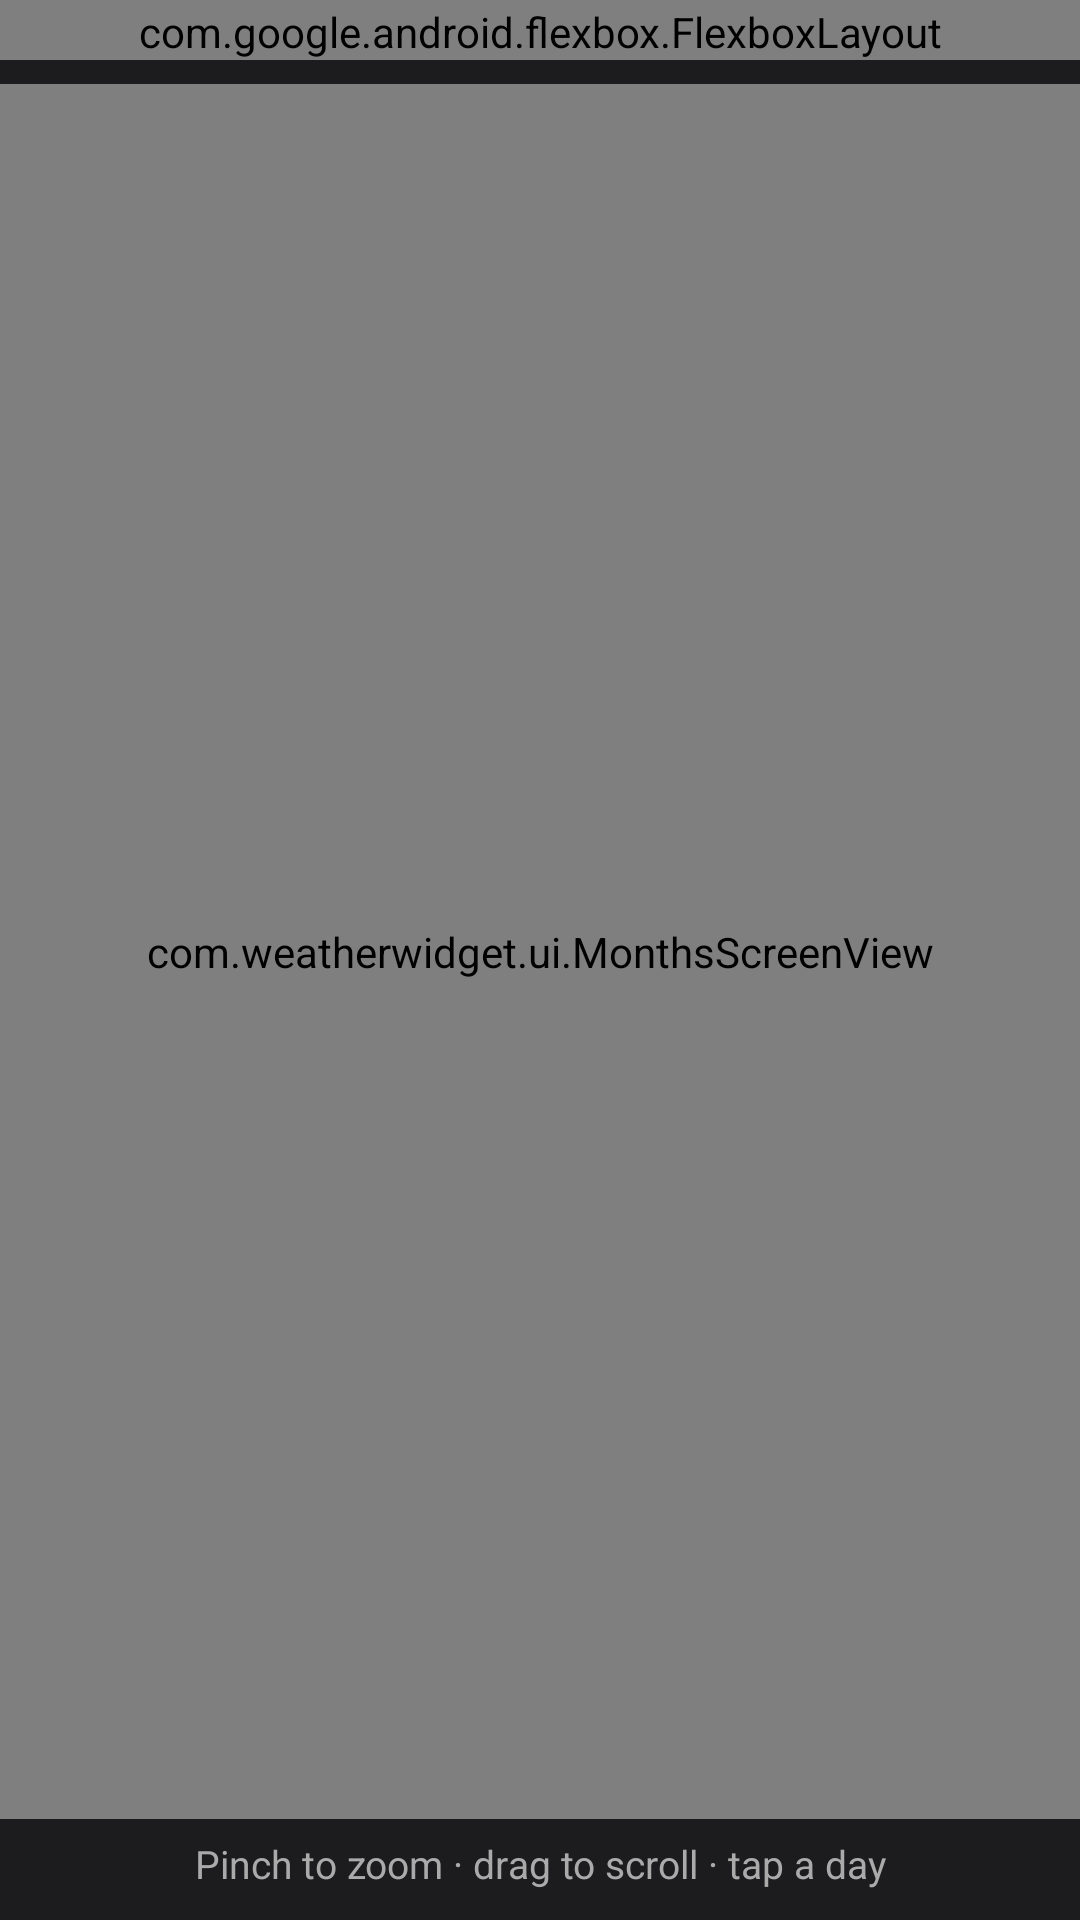

Reconstruct the res/layout file that produces this screen, plus the resources it refers to.
<!-- AndroidManifest.xml: application theme Theme.WeatherWidget -->
<!-- res/layout/activity_months_view.xml -->
<?xml version="1.0" encoding="utf-8"?>
<LinearLayout xmlns:android="http://schemas.android.com/apk/res/android"
    xmlns:app="http://schemas.android.com/apk/res-auto"
    xmlns:tools="http://schemas.android.com/tools"
    android:id="@+id/months_root"
    android:layout_width="match_parent"
    android:layout_height="match_parent"
    android:background="@color/background"
    android:fitsSystemWindows="true"
    android:orientation="vertical">

    <com.google.android.flexbox.FlexboxLayout
        android:layout_width="match_parent"
        android:layout_height="wrap_content"
        android:paddingStart="12dp"
        android:paddingTop="1dp"
        android:paddingEnd="12dp"
        app:alignItems="center"
        app:flexDirection="row"
        app:flexWrap="wrap">

        <ImageButton
            android:id="@+id/back_button"
            android:layout_width="36dp"
            android:layout_height="36dp"
            android:background="?attr/selectableItemBackgroundBorderless"
            android:contentDescription="@string/back"
            android:src="@drawable/ic_arrow_back" />

        <TextView
            android:id="@+id/title"
            android:layout_width="wrap_content"
            android:layout_height="wrap_content"
            android:layout_marginStart="4dp"
            android:text="@string/months_view_title"
            android:textColor="@color/widget_text_primary"
            android:textSize="18sp"
            android:textStyle="bold" />

        <Space
            android:layout_width="0dp"
            android:layout_height="1dp"
            app:layout_flexGrow="1" />

        <TextView
            android:id="@+id/api_source_button"
            android:layout_width="wrap_content"
            android:layout_height="32dp"
            android:layout_marginStart="8dp"
            android:clickable="true"
            android:focusable="true"
            android:gravity="center"
            android:minHeight="32dp"
            android:paddingStart="10dp"
            android:paddingEnd="10dp"
            android:textSize="14sp"
            android:textStyle="bold"
            tools:text="NWS" />
    </com.google.android.flexbox.FlexboxLayout>

    <com.weatherwidget.ui.MonthsScreenView
        android:id="@+id/months_graph"
        android:layout_width="match_parent"
        android:layout_height="0dp"
        android:layout_marginTop="8dp"
        android:layout_weight="1" />

    
    <TextView
        android:id="@+id/months_more_history"
        android:layout_width="match_parent"
        android:layout_height="wrap_content"
        android:background="?attr/selectableItemBackground"
        android:clickable="true"
        android:focusable="true"
        android:gravity="center"
        android:paddingStart="16dp"
        android:paddingTop="8dp"
        android:paddingEnd="16dp"
        android:paddingBottom="4dp"
        android:textColor="#81D4FA"
        android:textSize="14sp"
        android:visibility="gone" />

    <TextView
        android:id="@+id/months_hint"
        android:layout_width="match_parent"
        android:layout_height="wrap_content"
        android:gravity="center"
        android:paddingTop="6dp"
        android:paddingBottom="10dp"
        android:text="@string/months_view_hint"
        android:textColor="@color/widget_text_secondary"
        android:textSize="13sp" />
</LinearLayout>
<!-- resources referenced by this layout -->
<resources>
  <color name="background">#1C1C1E</color>
  <color name="widget_text_primary">#FFFFFF</color>
  <color name="widget_text_secondary">#AAAAAA</color>
  <!-- drawable ic_arrow_back (drawable) -->
  <?xml version="1.0" encoding="utf-8"?>
  <vector xmlns:android="http://schemas.android.com/apk/res/android"
      android:width="24dp"
      android:height="24dp"
      android:viewportWidth="24"
      android:viewportHeight="24"
      android:tint="@color/widget_text_primary">
      <path
          android:fillColor="@android:color/white"
          android:pathData="M20,11H7.83l5.59,-5.59L12,4l-8,8 8,8 1.41,-1.41L7.83,13H20v-2z"/>
  </vector>
  <string name="back">Back</string>
  <string name="months_view_hint">Pinch to zoom · drag to scroll · tap a day</string>
  <string name="months_view_title">Months</string>
  <style name="Theme.WeatherWidget" parent="Theme.AppCompat.Light.NoActionBar">
          <item name="colorPrimary">@color/primary</item>
          <item name="colorPrimaryDark">@color/primary_dark</item>
          <item name="colorAccent">@color/accent</item>
          
          <item name="buttonStyle">@style/Widget.WeatherWidget.Button</item>
          <item name="android:buttonStyle">@style/Widget.WeatherWidget.Button</item>
          <item name="imageButtonStyle">@style/Widget.WeatherWidget.ImageButton</item>
          <item name="android:imageButtonStyle">@style/Widget.WeatherWidget.ImageButton</item>
          <item name="borderlessButtonStyle">@style/Widget.WeatherWidget.Button.Borderless</item>
          <item name="android:borderlessButtonStyle">@style/Widget.WeatherWidget.Button.Borderless</item>
      </style>
  <color name="primary">#007AFF</color>
  <color name="primary_dark">#0056B3</color>
  <color name="accent">#5AC8FA</color>
  <style name="Widget.WeatherWidget.Button" parent="Widget.AppCompat.Button">
          <item name="android:stateListAnimator">@animator/button_press_scale</item>
      </style>
  <style name="Widget.WeatherWidget.ImageButton" parent="Widget.AppCompat.ImageButton">
          <item name="android:stateListAnimator">@animator/button_press_scale_flat</item>
      </style>
  <style name="Widget.WeatherWidget.Button.Borderless" parent="Widget.AppCompat.Button.Borderless">
          <item name="android:stateListAnimator">@animator/button_press_scale_flat</item>
      </style>
</resources>
